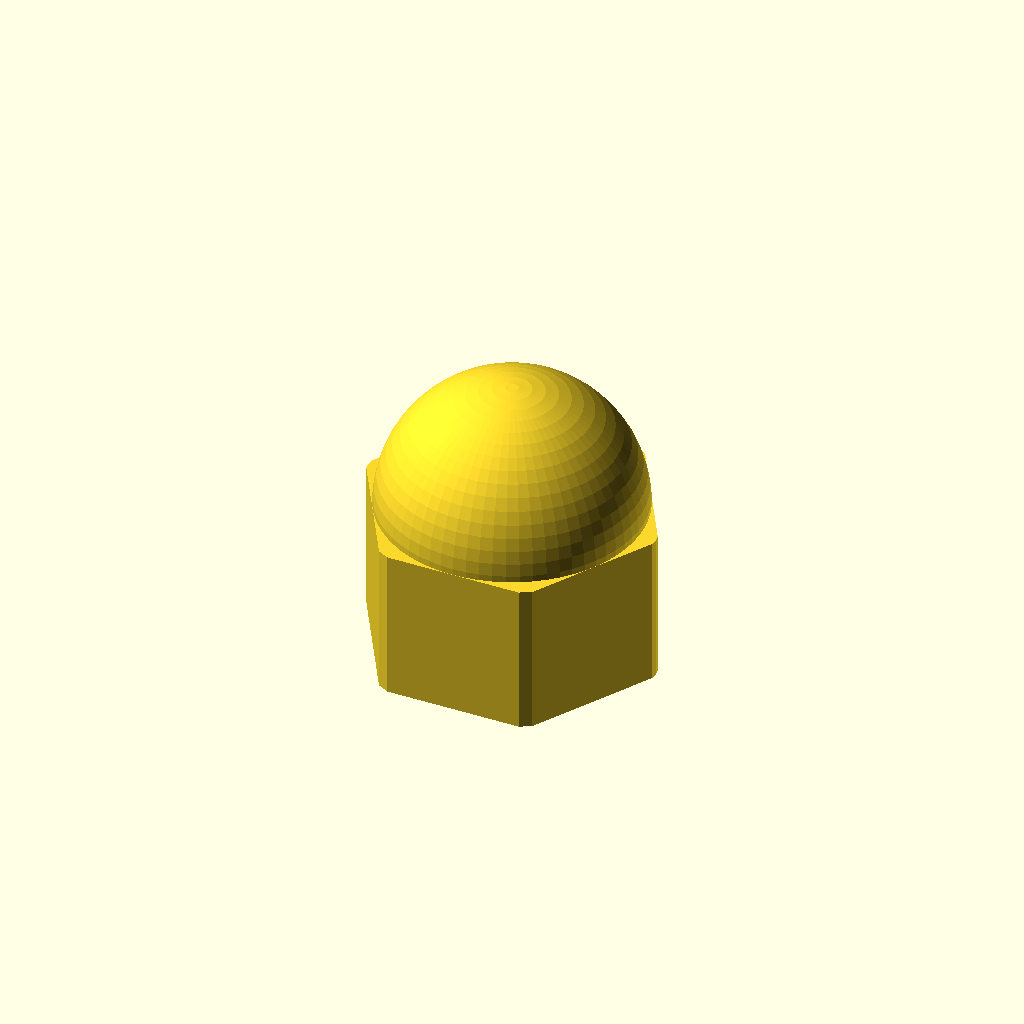
Cell 1 — every parameter at its default value.
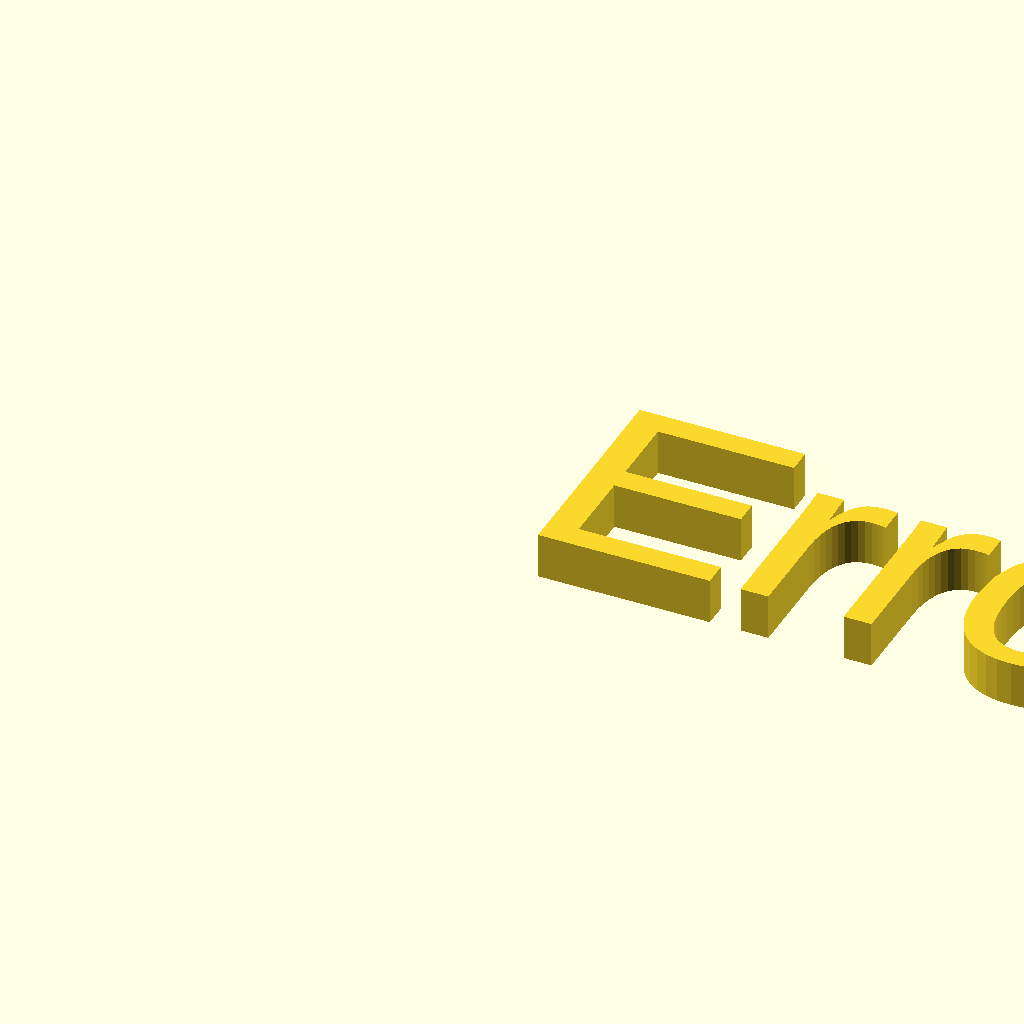
Cell 2: inner_size_pick = 12.7 (everything else at default).
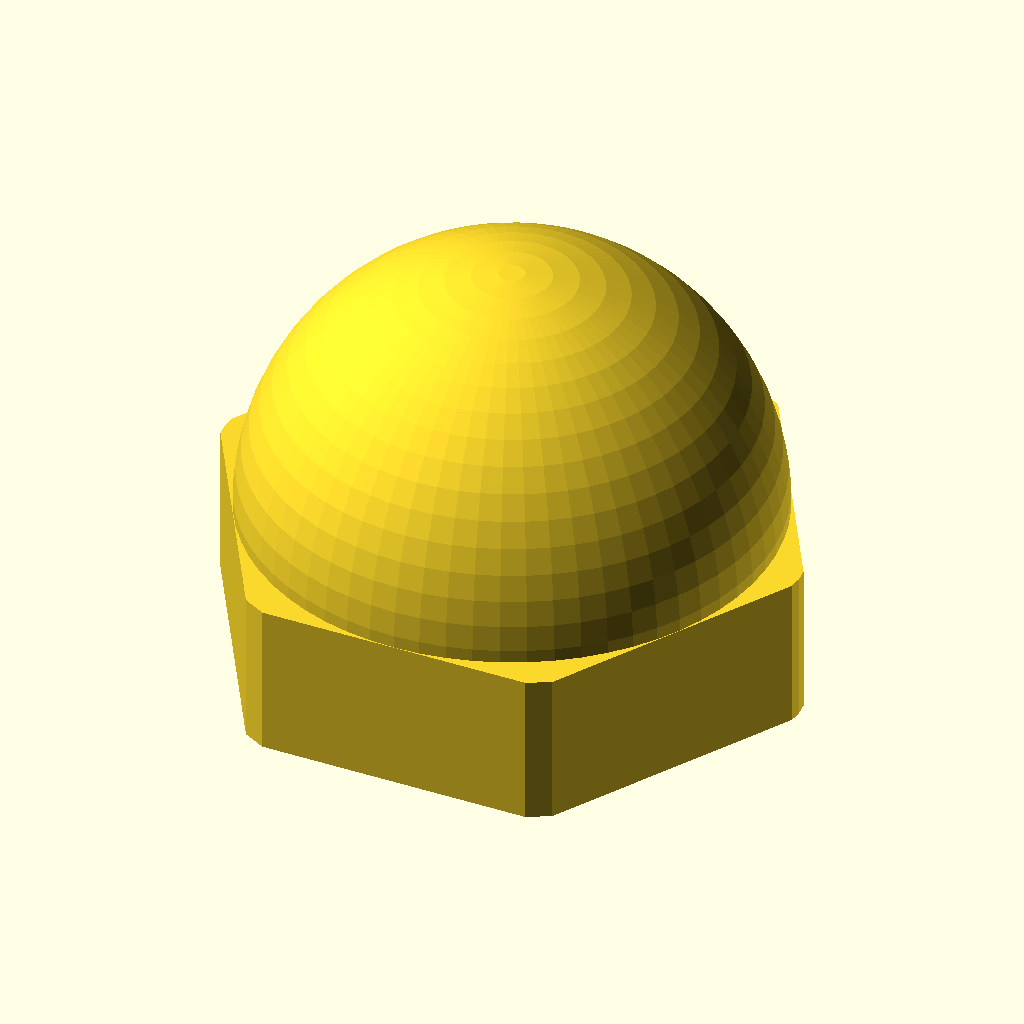
Cell 3: outer_size_pick = 22.225 (everything else at default).
All cells are drawn from one camera (rotation 55°, 0°, 25°, orthographic, colour scheme Cornfield), so only the parameter changes between them.
The OpenSCAD source (scadFiles/822870/1310851.scad):


$fn=32*1;



inch = 25.4*1;



// What kind of cavity? Choose 'hex' to capture a nut; choose 'round' to thread the plastic directly onto a rod.

cavity = "round"; // [hex,round]



// Diameter of the cavity (for a round cavity) or size of the nut (for a hex cavity)

inner_size_pick = 6.35; // [2.8448:#4,3.5052:#6,4.1656:#8,4.8260:#10,4.7625:3/16",5.55625:7/32",6.35:1/4",7.9375:5/16",9.525:3/8",11.1125:7/16",12.7:1/2",4:4mm,5:5mm,6:6mm,7:7mm,8:8mm,9:9mm,10:10mm,11:11mm,12:12mm,13:13mm,14:14mm,manual]



// Manual setting for diameter of the cavity (for a round cavity) or size of the nut (for a hex cavity) (mm)

inner_size_manual = 6;



inner_size = inner_size_pick=="manual" ? inner_size_manual : inner_size_pick;



// Outer size of the nut, i.e. the wrench size needed to turn it.

outer_size_pick = 11.1125; // [4.7625:3/16",5.55625:7/32",6.35:1/4",7.9375:5/16",9.525:3/8",11.1125:7/16",12.7:1/2",4:4mm,5:5mm,6:6mm,7:7mm,8:8mm,9:9mm,10:10mm,11:11mm,12:12mm,13:13mm,14:14mm,manual]



// Manual setting for wrench size of the cap nut (mm)

outer_size_manual = 8;



outer_size = outer_size_pick=="manual" ? outer_size_manual : outer_size_pick;



// Depth of the cavity -- for "hex", the thickness of the nut, for "round", the amount of shaft to consume (mm)

depth = 6.5;



edge_rounding = 0.98*1; // shave a little off the hex edges to make it easier to wrench, 1=no rounding, 0.92=almost fully round, 0.98=reasonable



// for hex forms, convert from flats-distance (wrench size) to points-distance (diameter)

id = cavity=="hex" ? 2/sqrt(3)*inner_size : inner_size;

od = 2/sqrt(3)*outer_size;



module form() {



    translate([0,0,depth/2])

        difference() {

            sphere(d=outer_size, center=true, $fn=2*$fn);

            sphere(d=inner_size, center=true);



            translate([0,0,-outer_size/2])

                cube([outer_size+1, outer_size+1, outer_size], center=true);

        }





    difference() {

        intersection() {

            cylinder(d=od, h=depth, $fn=6, center=true);

            cylinder(d=od*edge_rounding, h=depth, $fn=$fn, center=true);

        }

        cylinder(d=id, h=depth+2, $fn=(cavity=="hex"?6:$fn), center=true);

    }



}



if (inner_size <= outer_size-0.5) {

    form();

} else {

    linear_extrude(2) text("Error: inner size > outer size.");

}
Parameter table extracted from the source (name, type, default, range or options):
cavity: string, default "round", options "hex", "round"
inner_size_pick: number, default 6.35
inner_size_manual: number, default 6
outer_size_pick: number, default 11.1125
outer_size_manual: number, default 8
depth: number, default 6.5
